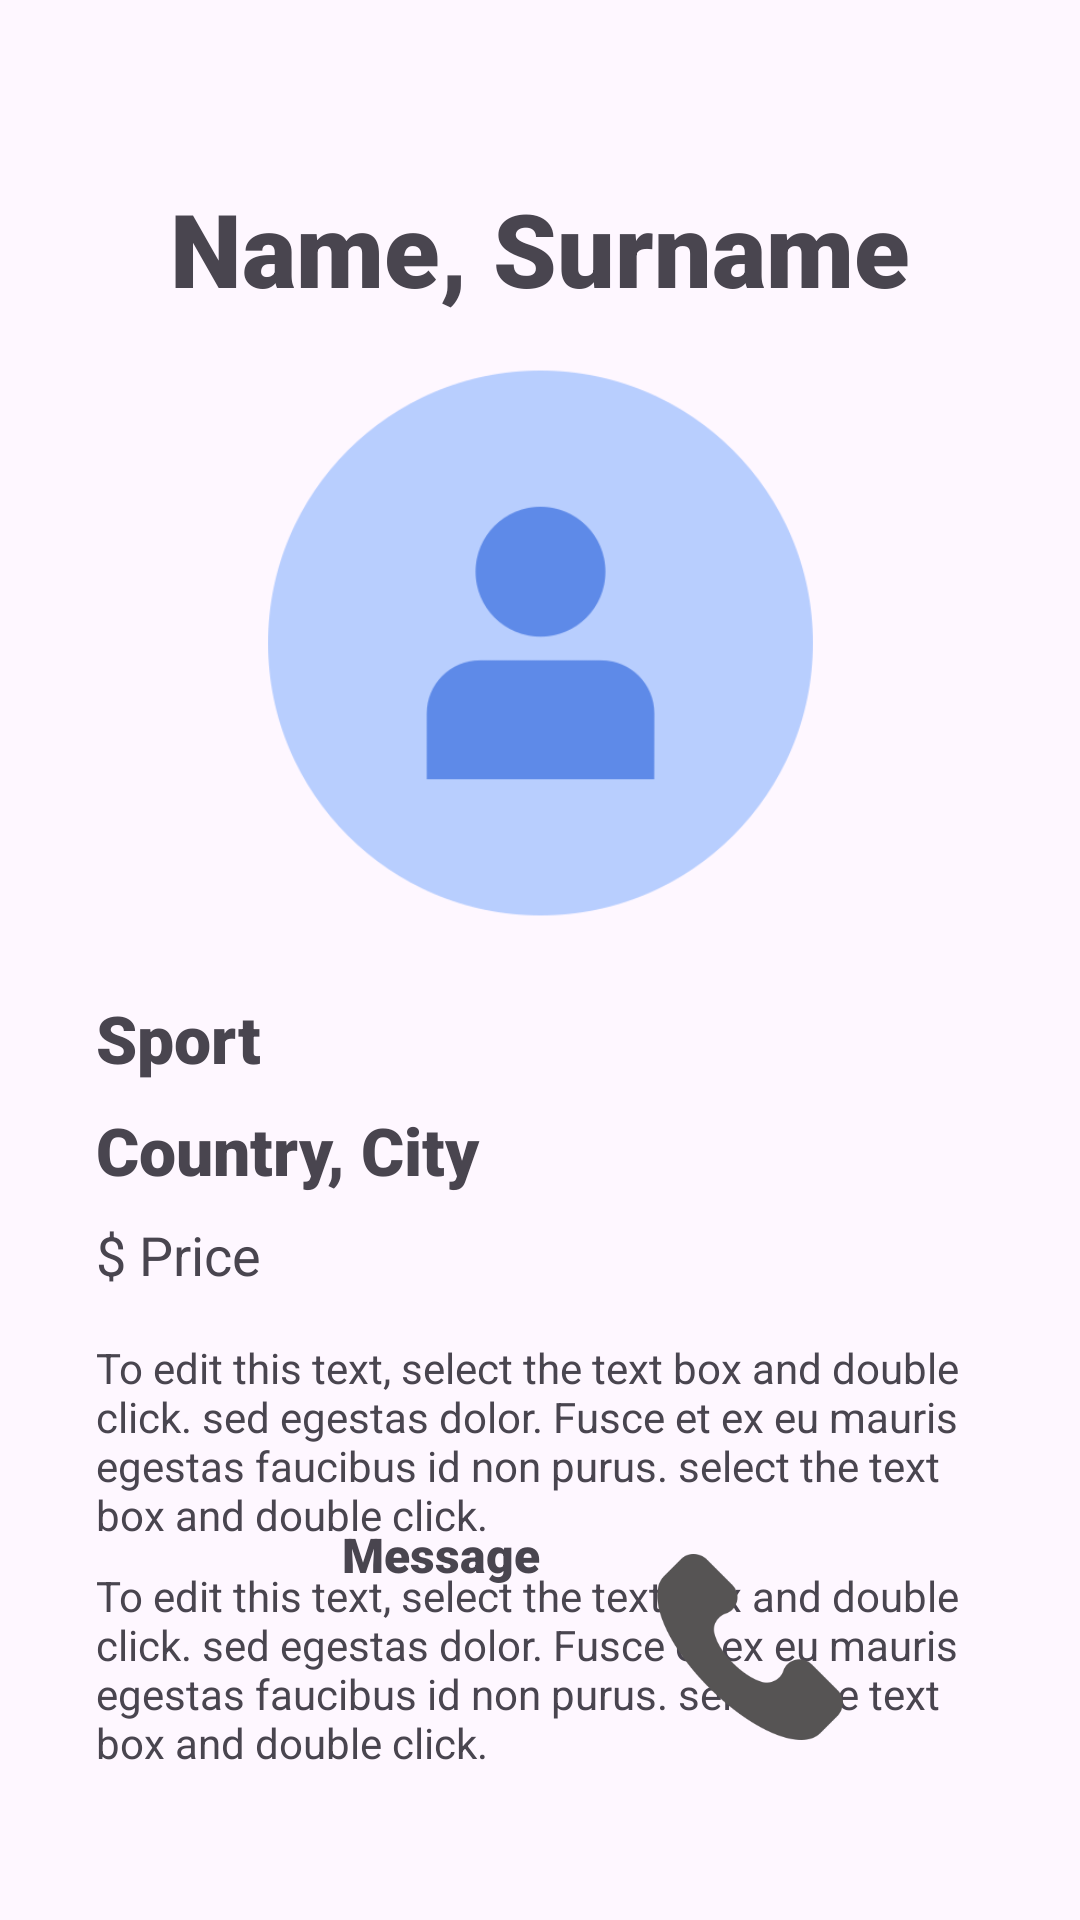

The Android layout XML behind this screen, and the referenced resources:
<!-- AndroidManifest.xml: application theme Theme.Sport_App -->
<!-- res/layout/fragment_product_item_detail.xml -->
<?xml version="1.0" encoding="utf-8"?>
<androidx.constraintlayout.widget.ConstraintLayout xmlns:android="http://schemas.android.com/apk/res/android"
    xmlns:app="http://schemas.android.com/apk/res-auto"
    xmlns:tools="http://schemas.android.com/tools"
    android:layout_width="match_parent"
    android:layout_height="match_parent">

    <TextView
        android:id="@+id/tv_service_name"
        android:layout_width="wrap_content"
        android:layout_height="wrap_content"
        android:layout_marginTop="60dp"
        android:fontFamily="sans-serif-black"
        android:text="@string/profile_name"
        android:textAlignment="center"
        android:textSize="34sp"
        app:layout_constraintEnd_toEndOf="parent"
        app:layout_constraintStart_toStartOf="parent"
        app:layout_constraintTop_toTopOf="parent" />

    <ImageView
        android:id="@+id/iv_picture_service"
        android:layout_width="213dp"
        android:layout_height="186dp"
        android:layout_marginTop="16dp"
        app:srcCompat="@drawable/profile_picture"
        app:layout_constraintEnd_toEndOf="parent"
        app:layout_constraintStart_toStartOf="parent"
        app:layout_constraintTop_toBottomOf="@+id/tv_service_name" />

    <TextView
        android:id="@+id/tv_sport"
        android:layout_width="wrap_content"
        android:layout_height="wrap_content"
        android:layout_marginStart="32dp"
        android:layout_marginTop="24dp"
        android:fontFamily="sans-serif-black"
        android:text="@string/sport"
        android:textSize="22sp"
        app:layout_constraintStart_toStartOf="parent"
        app:layout_constraintTop_toBottomOf="@+id/iv_picture_service" />

    <TextView
        android:id="@+id/tv_country_city"
        android:layout_width="wrap_content"
        android:layout_height="wrap_content"
        android:layout_marginTop="8dp"
        android:fontFamily="sans-serif-black"
        android:text="@string/country_city"
        android:textSize="22sp"
        app:layout_constraintStart_toStartOf="@+id/tv_sport"
        app:layout_constraintTop_toBottomOf="@+id/tv_sport" />

    <TextView
        android:id="@+id/tv_price"
        android:layout_width="wrap_content"
        android:layout_height="wrap_content"
        android:layout_marginTop="8dp"
        android:text="@string/price"
        android:textSize="18sp"
        app:layout_constraintStart_toStartOf="@+id/tv_country_city"
        app:layout_constraintTop_toBottomOf="@+id/tv_country_city" />

    <TextView
        android:id="@+id/tv_info"
        android:layout_width="0dp"
        android:layout_height="wrap_content"
        android:layout_marginTop="16dp"
        android:layout_marginEnd="32dp"
        android:text="@string/profile_info"
        app:layout_constraintEnd_toEndOf="parent"
        app:layout_constraintStart_toStartOf="@+id/tv_price"
        app:layout_constraintTop_toBottomOf="@+id/tv_price" />

    <TextView
        android:id="@+id/tv_info2"
        android:layout_width="0dp"
        android:layout_height="wrap_content"
        android:layout_marginTop="8dp"
        android:text="@string/profile_info"
        app:layout_constraintEnd_toEndOf="@+id/tv_info"
        app:layout_constraintStart_toStartOf="@+id/tv_info"
        app:layout_constraintTop_toBottomOf="@+id/tv_info" />

    <ImageView
        android:id="@+id/iv_message"
        android:layout_width="70dp"
        android:layout_height="62dp"
        android:layout_marginBottom="60dp"
        app:layout_constraintBottom_toBottomOf="parent"
        app:layout_constraintEnd_toEndOf="parent"
        app:layout_constraintHorizontal_bias="0.152"
        app:layout_constraintStart_toStartOf="parent"
        app:srcCompat="@drawable/comment_inactive" />

    <ImageView
        android:id="@+id/iv_call"
        android:layout_width="70dp"
        android:layout_height="62dp"
        android:layout_marginBottom="60dp"
        app:layout_constraintBottom_toBottomOf="parent"
        app:layout_constraintEnd_toEndOf="parent"
        app:layout_constraintHorizontal_bias="0.317"
        app:layout_constraintStart_toEndOf="@+id/tv_message"
        app:srcCompat="@drawable/phone_gray" />

    <TextView
        android:id="@+id/tv_message"
        android:layout_width="wrap_content"
        android:layout_height="wrap_content"
        android:layout_marginBottom="76dp"
        android:fontFamily="sans-serif-black"
        android:text="@string/message"
        android:textSize="16sp"
        app:layout_constraintBottom_toBottomOf="parent"
        app:layout_constraintStart_toEndOf="@+id/iv_message"
        app:layout_constraintTop_toTopOf="@+id/iv_message"
        app:layout_constraintBottom_toTopOf="@+id/iv_message"/>

    <TextView
        android:id="@+id/tv_call"
        android:layout_width="wrap_content"
        android:layout_height="wrap_content"
        android:layout_marginEnd="32dp"
        android:layout_marginBottom="80dp"
        android:fontFamily="sans-serif-black"
        android:text="@string/call"
        android:textSize="16sp"
        app:layout_constraintStart_toEndOf="@+id/iv_call"
        app:layout_constraintEnd_toEndOf="parent"
        app:layout_constraintTop_toTopOf="@+id/iv_call"
        app:layout_constraintBottom_toBottomOf="@+id/iv_call" />

</androidx.constraintlayout.widget.ConstraintLayout>
<!-- resources referenced by this layout -->
<resources>
  <!-- drawable phone_gray: png bitmap (drawable, 6872 bytes) -->
  <!-- drawable profile_picture: png bitmap (drawable, 16408 bytes) -->
  <string name="call">Contact</string>
  <string name="country_city">Country, City</string>
  <string name="message">Message</string>
  <string name="price">$ Price</string>
  <string name="profile_info">To edit this text, select the text box and double click. sed egestas dolor. Fusce et ex eu mauris egestas faucibus id non purus. select the text box and double click.</string>
  <string name="profile_name">Name, Surname</string>
  <string name="sport">Sport</string>
  <style name="Theme.Sport_App" parent="Base.Theme.Sport_App" />
  <style name="Base.Theme.Sport_App" parent="Theme.Material3.DayNight.NoActionBar">
          
          
      </style>
</resources>
